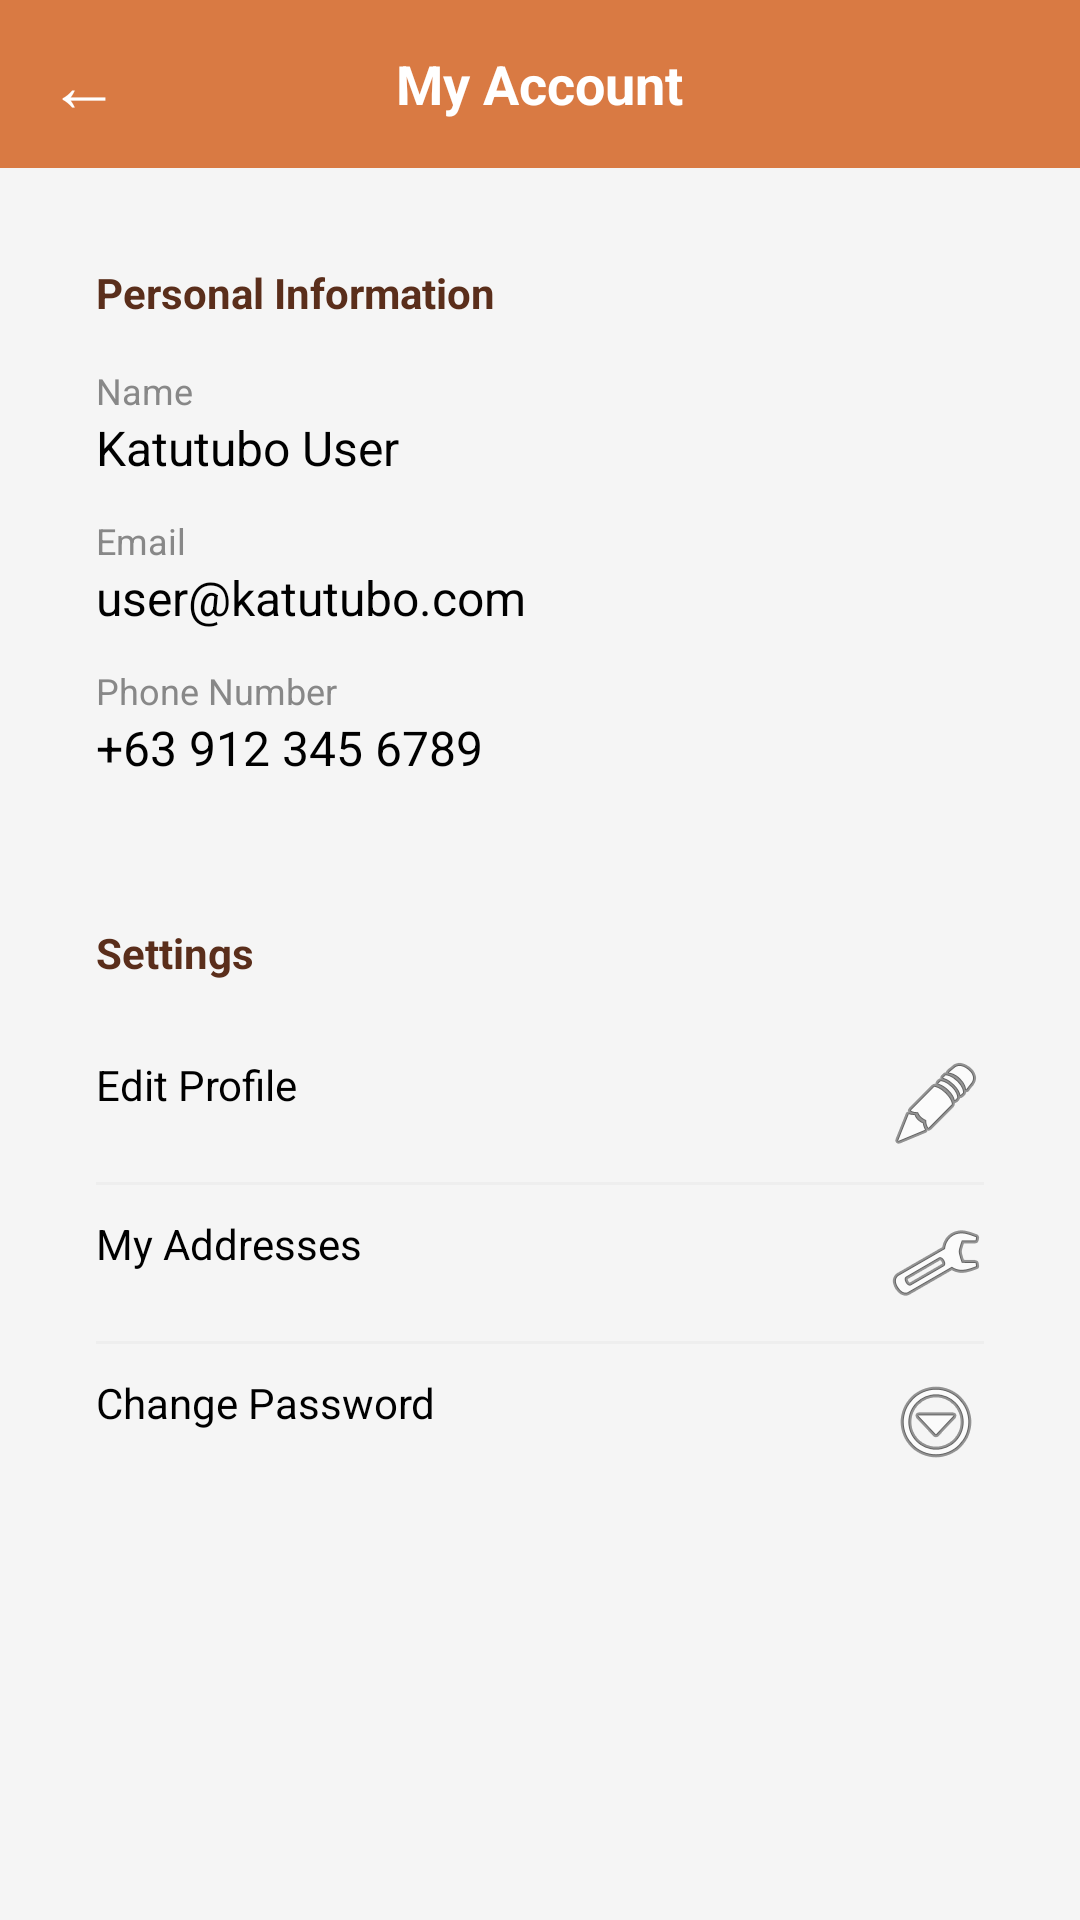

Android layout source for this screen:
<!-- AndroidManifest.xml: application theme Theme.Katutubo_F -->
<!-- res/layout/fragment_my_account.xml -->
<?xml version="1.0" encoding="utf-8"?>
<LinearLayout xmlns:android="http://schemas.android.com/apk/res/android"
    android:layout_width="match_parent"
    android:layout_height="match_parent"
    android:background="#F5F5F5"
    android:orientation="vertical">

    <RelativeLayout
        android:layout_width="match_parent"
        android:layout_height="56dp"
        android:background="@color/katutubo_orange"
        android:paddingHorizontal="16dp">

        <TextView
            android:id="@+id/btn_back"
            android:layout_width="wrap_content"
            android:layout_height="wrap_content"
            android:layout_centerVertical="true"
            android:text="←"
            android:textColor="@color/white"
            android:textSize="24sp"
            android:clickable="true"
            android:focusable="true"/>

        <TextView
            android:layout_width="wrap_content"
            android:layout_height="wrap_content"
            android:layout_centerInParent="true"
            android:text="My Account"
            android:textColor="@color/white"
            android:textSize="18sp"
            android:textStyle="bold" />
    </RelativeLayout>

    <ScrollView
        android:layout_width="match_parent"
        android:layout_height="match_parent">

        <LinearLayout
            android:layout_width="match_parent"
            android:layout_height="wrap_content"
            android:orientation="vertical"
            android:padding="16dp">

            <LinearLayout
                android:layout_width="match_parent"
                android:layout_height="wrap_content"
                android:background="@drawable/rounded_white_bg"
                android:elevation="2dp"
                android:orientation="vertical"
                android:padding="16dp">

                <TextView
                    android:layout_width="wrap_content"
                    android:layout_height="wrap_content"
                    android:text="Personal Information"
                    android:textColor="@color/katutubo_brown"
                    android:textStyle="bold"
                    android:layout_marginBottom="15dp"/>

                <TextView
                    android:layout_width="wrap_content"
                    android:layout_height="wrap_content"
                    android:text="Name"
                    android:textColor="#888888"
                    android:textSize="12sp"/>
                <TextView
                    android:id="@+id/account_name"
                    android:layout_width="match_parent"
                    android:layout_height="wrap_content"
                    android:text="Katutubo User"
                    android:textColor="@color/black"
                    android:textSize="16sp"
                    android:layout_marginBottom="12dp"/>

                <TextView
                    android:layout_width="wrap_content"
                    android:layout_height="wrap_content"
                    android:text="Email"
                    android:textColor="#888888"
                    android:textSize="12sp"/>
                <TextView
                    android:id="@+id/account_email"
                    android:layout_width="match_parent"
                    android:layout_height="wrap_content"
                    android:text="user@katutubo.com"
                    android:textColor="@color/black"
                    android:textSize="16sp"
                    android:layout_marginBottom="12dp"/>

                <TextView
                    android:layout_width="wrap_content"
                    android:layout_height="wrap_content"
                    android:text="Phone Number"
                    android:textColor="#888888"
                    android:textSize="12sp"/>
                <TextView
                    android:id="@+id/account_phone"
                    android:layout_width="match_parent"
                    android:layout_height="wrap_content"
                    android:text="+63 912 345 6789"
                    android:textColor="@color/black"
                    android:textSize="16sp"/>
            </LinearLayout>

            <LinearLayout
                android:layout_width="match_parent"
                android:layout_height="wrap_content"
                android:layout_marginTop="16dp"
                android:background="@drawable/rounded_white_bg"
                android:elevation="2dp"
                android:orientation="vertical"
                android:padding="16dp">

                <TextView
                    android:layout_width="wrap_content"
                    android:layout_height="wrap_content"
                    android:text="Settings"
                    android:textColor="@color/katutubo_brown"
                    android:textStyle="bold"
                    android:layout_marginBottom="15dp"/>

                <TextView
                    android:id="@+id/btn_edit_profile"
                    android:layout_width="match_parent"
                    android:layout_height="wrap_content"
                    android:paddingVertical="10dp"
                    android:text="Edit Profile"
                    android:textColor="@color/black"
                    android:drawableEnd="@android:drawable/ic_menu_edit"
                    android:clickable="true"
                    android:focusable="true"/>
                <View android:layout_width="match_parent" android:layout_height="1dp" android:background="#EEEEEE" />
                <TextView
                    android:id="@+id/btn_my_addresses"
                    android:layout_width="match_parent"
                    android:layout_height="wrap_content"
                    android:paddingVertical="10dp"
                    android:text="My Addresses"
                    android:textColor="@color/black"
                    android:drawableEnd="@android:drawable/ic_menu_manage"
                    android:clickable="true"
                    android:focusable="true"/>
                <View android:layout_width="match_parent" android:layout_height="1dp" android:background="#EEEEEE" />
                <TextView
                    android:id="@+id/btn_change_password"
                    android:layout_width="match_parent"
                    android:layout_height="wrap_content"
                    android:paddingVertical="10dp"
                    android:text="Change Password"
                    android:textColor="@color/black"
                    android:drawableEnd="@android:drawable/ic_menu_more"
                    android:clickable="true"
                    android:focusable="true"/>
            </LinearLayout>

        </LinearLayout>
    </ScrollView>

</LinearLayout>
<!-- resources referenced by this layout -->
<resources>
  <color name="black">#000000</color>
  <color name="katutubo_brown">#5A2E1B</color>
  <color name="katutubo_orange">#D97A43</color>
  <color name="white">#FFFFFF</color>
  <style name="Theme.Katutubo_F" parent="Base.Theme.Katutubo_F">
          
          <item name="bottomNavigationStyle">@style/Widget.App.BottomNavigationView</item>
      </style>
  <style name="Base.Theme.Katutubo_F" parent="Theme.Material3.Light.NoActionBar">
          
          <item name="android:windowBackground">@color/white</item>
          <item name="colorSurface">@color/white</item>
          <item name="colorOnSurface">@color/black</item>
      </style>
  <style name="Widget.App.BottomNavigationView" parent="Widget.Material3.BottomNavigationView">
          
          <item name="materialThemeOverlay">@style/ThemeOverlay.App.BottomNavigation</item>
      </style>
  <style name="ThemeOverlay.App.BottomNavigation" parent="">
          
          <item name="colorSecondaryContainer">#EFEBE9</item>
      </style>
</resources>
